Run: headless pygame with SDL's dummy video driver; simulated clock (each Clock.tick advances the game by its frame time, no real sleeping); random seed 0; keys injected as events and as key.get_pressed() state; no mouse input.
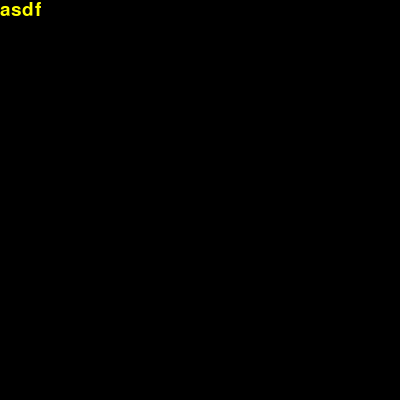
Frame 1 of 4 · flips 1–60 · no input
Frame 2 of 4 · flips 61–180 · tapped SPACE, RETURN · held RIGHT (→), D · screen unchanged from frame 1, image omitted
Frame 3 of 4 · flips 181–300 · held DOWN (↓), S · screen unchanged from frame 2, image omitted
Frame 4 of 4 · flips 301–420 · held LEFT (←), A, UP (↑), W · screen unchanged from frame 3, image omitted

The pygame program that drew these frames:

import pygame as pg

pg.init()

prozor = pg.display.set_mode((400, 400))

font = pg.font.SysFont("arial", 28)
tekst = font.render("asdf", True, pg.Color("yellow"))
prozor.blit(tekst, (0, 0))

pg.display.update()
while True:
    d = pg.event.wait()
    if d.type == pg.KEYDOWN or d.type == pg.KEYUP:
        tekst = pg.transform.flip(tekst, True, False)
        prozor.fill(pg.Color("black"))
        prozor.blit(tekst, (0, 0))
        pg.display.update()
    # pg.time.wait(1000)
